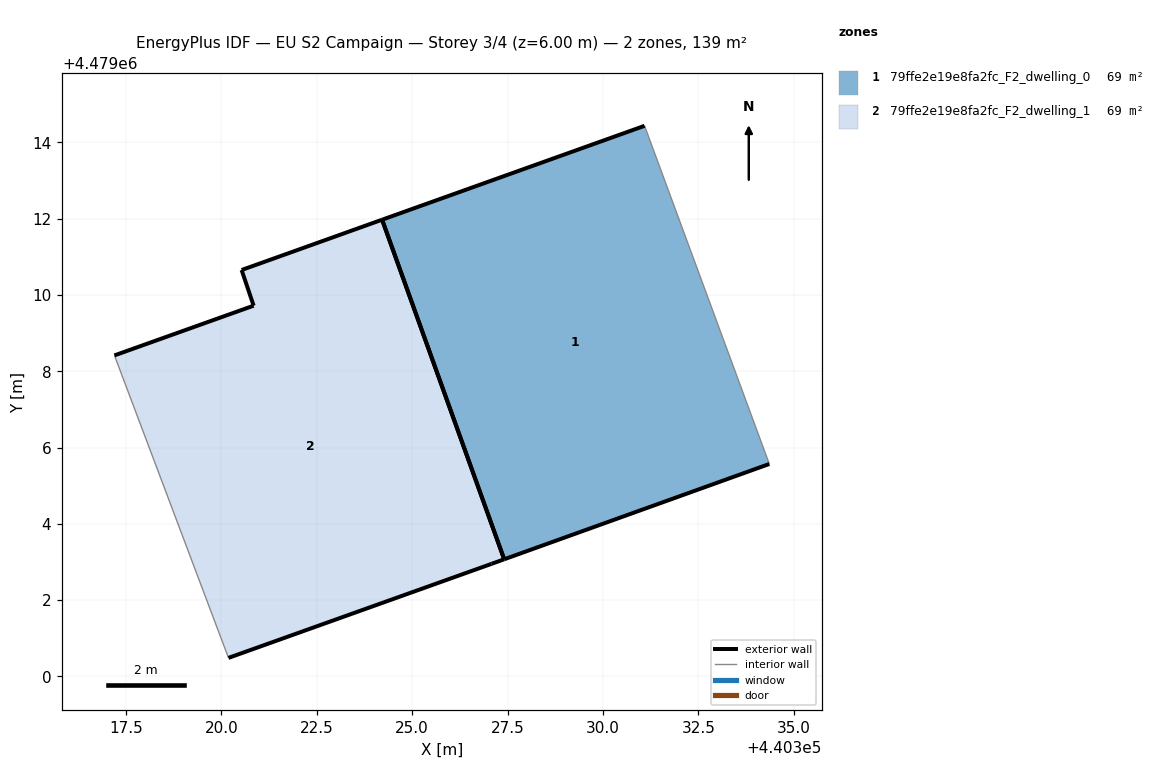
=== STOREY PLAN SPEC (per zone: floor XY polygon, exterior-wall plan segments, windows/doors) ===
zone 1: 79ffe2e19e8fa2fc_F2_dwelling_0  (69.4 m²)
  floor: (440334.36, 4479005.57) (440331.09, 4479014.43) (440324.21, 4479011.97) (440327.41, 4479003.07)
  exterior wall: (440324.21, 4479011.97) – (440331.09, 4479014.43)  [7.3 m]
  exterior wall: (440334.36, 4479005.57) – (440327.41, 4479003.07)  [7.4 m]
  exterior wall: (440327.41, 4479003.07) – (440324.21, 4479011.97)  [9.5 m]
  interior walls: 1
zone 2: 79ffe2e19e8fa2fc_F2_dwelling_1  (69.4 m²)
  floor: (440327.08, 4479002.95) (440327.41, 4479003.07) (440324.21, 4479011.97) (440320.53, 4479010.65) (440320.85, 4479009.72) (440317.20, 4479008.42) (440320.19, 4479000.49)
  exterior wall: (440327.41, 4479003.07) – (440327.08, 4479002.95)  [0.4 m]
  exterior wall: (440327.08, 4479002.95) – (440320.19, 4479000.49)  [7.3 m]
  exterior wall: (440317.20, 4479008.42) – (440320.85, 4479009.72)  [3.9 m]
  exterior wall: (440320.85, 4479009.72) – (440320.53, 4479010.65)  [1.0 m]
  exterior wall: (440320.53, 4479010.65) – (440324.21, 4479011.97)  [3.9 m]
  exterior wall: (440324.21, 4479011.97) – (440327.41, 4479003.07)  [9.5 m]
  interior walls: 1

=== DERIVED (storey summary) ===
Building: EU S2 Campaign
Storey: 3 of 4  (floor level z = 6.00 m)
Storey gross floor area: 138.9 m²
Zones on this storey: 2
  - 79ffe2e19e8fa2fc_F2_dwelling_0: floor 69.4 m²; exterior wall 24.1 m (72.4 m²); WWR 0.0%
  - 79ffe2e19e8fa2fc_F2_dwelling_1: floor 69.4 m²; exterior wall 25.9 m (77.7 m²); WWR 0.0%
Zone adjacency: (none detected)